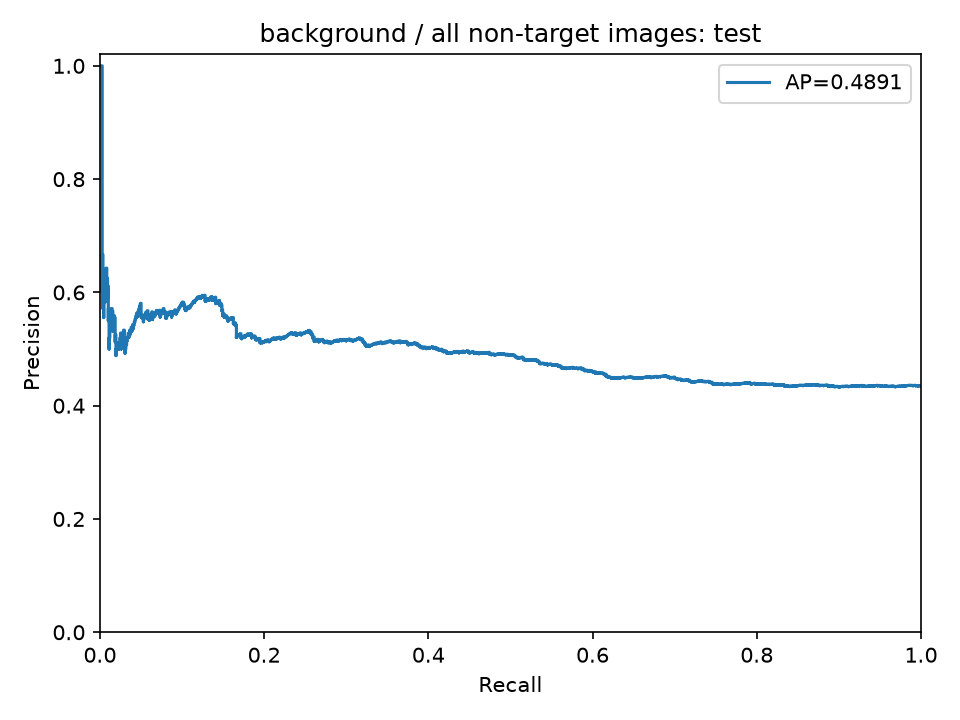

The data file committed next to this chart (first rows):
precision, recall, threshold
0.4353, 1.0, 0.1001
0.4351, 0.9991, 0.1242
0.4353, 0.9991, 0.1312
0.4355, 0.9991, 0.1317
0.4352, 0.9981, 0.1327
0.435, 0.9972, 0.1342
0.4348, 0.9963, 0.1351
0.4349, 0.9963, 0.137
0.4351, 0.9963, 0.1389
0.4353, 0.9963, 0.1389
0.4355, 0.9963, 0.1391
0.4356, 0.9963, 0.1391
0.4354, 0.9954, 0.1417
0.4352, 0.9944, 0.143
0.435, 0.9935, 0.144
0.4351, 0.9935, 0.1456
0.4353, 0.9935, 0.1458
0.4355, 0.9935, 0.1463
0.4357, 0.9935, 0.1464
0.4358, 0.9935, 0.1469
0.4356, 0.9926, 0.1472
0.4358, 0.9926, 0.1474
0.4356, 0.9916, 0.1476
0.4353, 0.9907, 0.1482
0.4355, 0.9907, 0.1484
0.4353, 0.9898, 0.1485
0.4355, 0.9898, 0.1486
0.4356, 0.9898, 0.1492
0.4358, 0.9898, 0.1494
0.4356, 0.9889, 0.1495
0.4358, 0.9889, 0.1509
0.4355, 0.9879, 0.151
0.4357, 0.9879, 0.1511
0.4355, 0.987, 0.1517
0.4357, 0.987, 0.1519
0.4358, 0.987, 0.1521
0.4356, 0.9861, 0.1522
0.4358, 0.9861, 0.1526
0.436, 0.9861, 0.1529
0.4357, 0.9851, 0.153
0.4355, 0.9842, 0.1535
0.4353, 0.9833, 0.1537
0.435, 0.9824, 0.1538
0.4348, 0.9814, 0.1539
0.4346, 0.9805, 0.154
0.4347, 0.9805, 0.154
0.4345, 0.9796, 0.1541
0.4347, 0.9796, 0.1547
0.4345, 0.9786, 0.1548
0.4346, 0.9786, 0.155
0.4348, 0.9786, 0.1553
0.4346, 0.9777, 0.1555
0.4344, 0.9768, 0.1561
0.4341, 0.9759, 0.1562
0.4343, 0.9759, 0.1565
0.4345, 0.9759, 0.1566
0.4342, 0.9749, 0.1566
0.434, 0.974, 0.1566
0.4342, 0.974, 0.157
0.4344, 0.974, 0.1571
... 2,412 more rows
